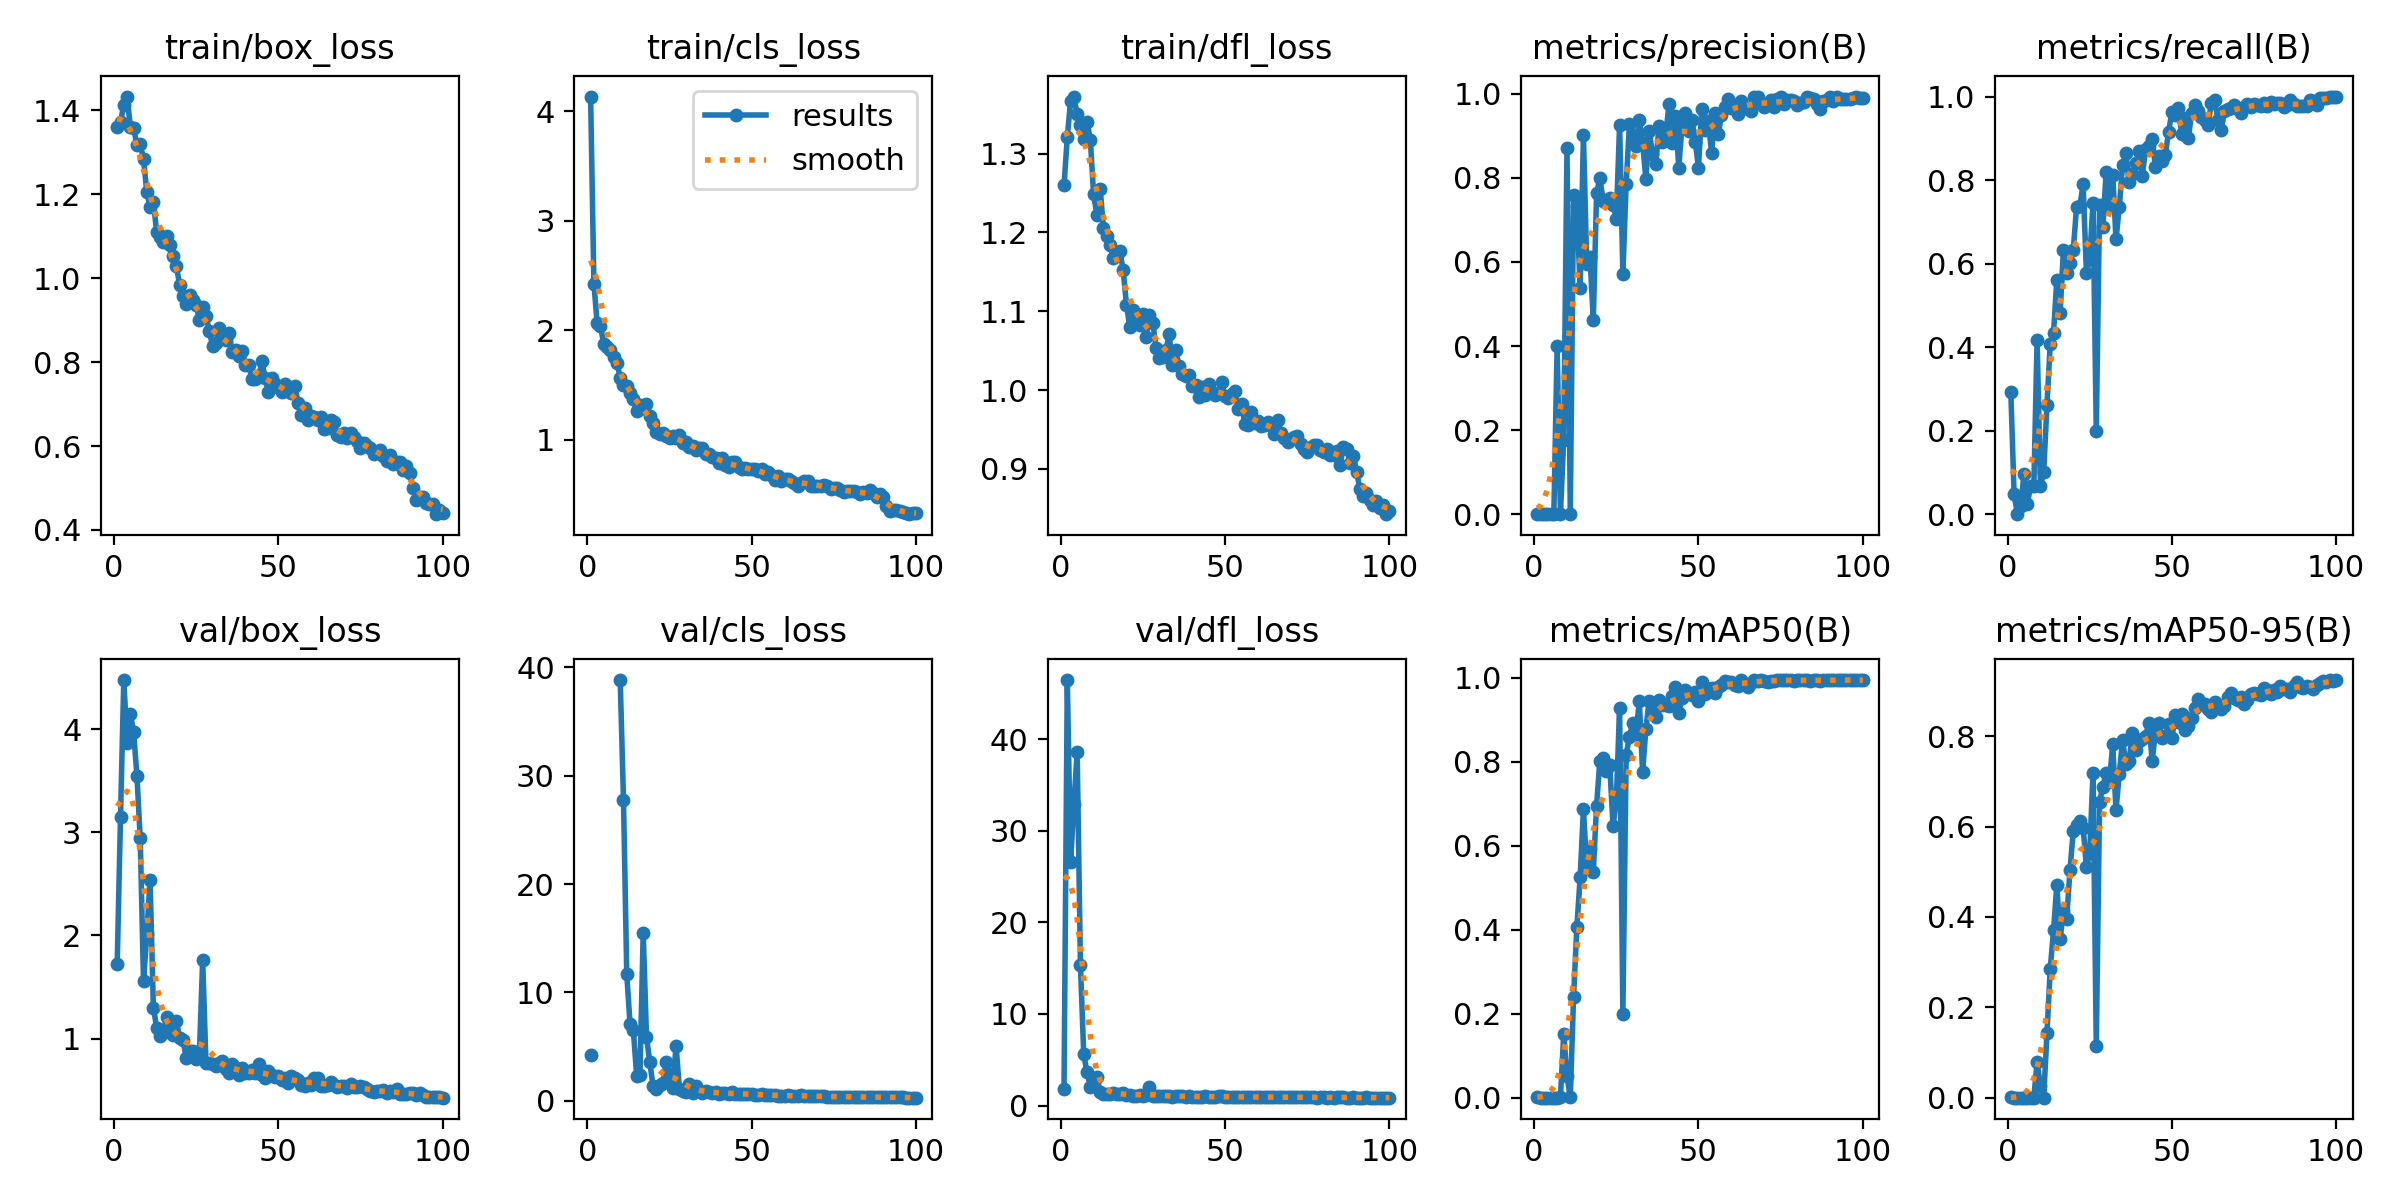

Values plotted in this chart, from the file beside it:
epoch, time, train/box_loss, train/cls_loss, train/dfl_loss, metrics/precision(B), metrics/recall(B), metrics/mAP50(B), metrics/mAP50-95(B), val/box_loss, val/cls_loss, val/dfl_loss, lr/pg0, lr/pg1, lr/pg2
1, 4.167, 1.361, 4.133, 1.26, 0.00116, 0.2937, 0.00127, 0.00055, 1.728, 4.196, 1.81, 0.0874, 0.0014, 0.0014
2, 7.493, 1.371, 2.424, 1.321, 0.00013, 0.04762, 8e-05, 2e-05, 3.148, inf, 46.44, 0.07387, 0.002871, 0.002871
3, 11.6, 1.414, 2.061, 1.367, 0, 0, 0, 0, 4.477, inf, 26.56, 0.06031, 0.004313, 0.004313
4, 14.76, 1.433, 2.034, 1.372, 2e-05, 0.01905, 1e-05, 0, 3.867, inf, 32.88, 0.04672, 0.005725, 0.005725
5, 18.2, 1.361, 1.875, 1.35, 9e-05, 0.09524, 7e-05, 2e-05, 4.151, inf, 38.55, 0.03311, 0.007107, 0.007107
6, 21.21, 1.358, 1.848, 1.337, 6e-05, 0.02381, 4e-05, 1e-05, 3.971, inf, 15.29, 0.01946, 0.008459, 0.008459
7, 24.44, 1.316, 1.821, 1.319, 0.4002, 0.06667, 8e-05, 2e-05, 3.548, inf, 5.603, 0.009406, 0.009406, 0.009406
8, 27.35, 1.319, 1.757, 1.341, 0.0008, 0.06667, 0.00062, 0.00033, 2.943, inf, 3.62, 0.009307, 0.009307, 0.009307
9, 30.28, 1.284, 1.702, 1.318, 0.1769, 0.4181, 0.1507, 0.07802, 1.556, inf, 2.068, 0.009208, 0.009208, 0.009208
10, 33.34, 1.205, 1.565, 1.248, 0.87, 0.06667, 0.05161, 0.02671, 2.011, 38.84, 2.717, 0.009109, 0.009109, 0.009109
11, 36.44, 1.169, 1.502, 1.222, 0.00075, 0.1, 0.00049, 0.00021, 2.542, 27.77, 3.162, 0.00901, 0.00901, 0.00901
12, 39.25, 1.181, 1.486, 1.255, 0.7595, 0.2619, 0.2402, 0.1427, 1.3, 11.65, 1.456, 0.008911, 0.008911, 0.008911
13, 42.4, 1.111, 1.427, 1.206, 0.733, 0.4079, 0.4063, 0.2857, 1.107, 7.054, 1.26, 0.008812, 0.008812, 0.008812
14, 45.39, 1.099, 1.366, 1.196, 0.5373, 0.4346, 0.5246, 0.3702, 1.029, 6.519, 1.254, 0.008713, 0.008713, 0.008713
15, 48.31, 1.085, 1.26, 1.184, 0.9009, 0.5608, 0.6882, 0.4709, 1.05, 2.324, 1.261, 0.008614, 0.008614, 0.008614
16, 51.35, 1.1, 1.32, 1.167, 0.5959, 0.4809, 0.5464, 0.3509, 1.212, 2.39, 1.383, 0.008515, 0.008515, 0.008515
17, 54.45, 1.08, 1.286, 1.173, 0.6121, 0.6337, 0.5919, 0.4124, 1.116, 15.5, 1.296, 0.008416, 0.008416, 0.008416
18, 57.31, 1.053, 1.323, 1.176, 0.4618, 0.5778, 0.5378, 0.3964, 1.032, 5.891, 1.265, 0.008317, 0.008317, 0.008317
19, 60.42, 1.028, 1.214, 1.152, 0.7628, 0.6026, 0.6959, 0.5035, 1.171, 3.564, 1.383, 0.008218, 0.008218, 0.008218
20, 63.35, 0.9841, 1.151, 1.109, 0.799, 0.6317, 0.8033, 0.5908, 1.007, 1.32, 1.16, 0.008119, 0.008119, 0.008119
21, 66.33, 0.9567, 1.073, 1.08, 0.7461, 0.7359, 0.8094, 0.6028, 0.9848, 1.117, 1.194, 0.00802, 0.00802, 0.00802
22, 69.48, 0.9393, 1.056, 1.102, 0.7475, 0.7383, 0.7785, 0.6115, 0.8116, 1.49, 1.093, 0.007921, 0.007921, 0.007921
23, 72.47, 0.9595, 1.057, 1.094, 0.7527, 0.7898, 0.7934, 0.5973, 0.8818, 1.661, 1.094, 0.007822, 0.007822, 0.007822
24, 75.32, 0.9481, 1.033, 1.082, 0.7364, 0.5771, 0.6472, 0.5106, 0.8757, 3.553, 1.121, 0.007723, 0.007723, 0.007723
25, 78.38, 0.9364, 1.013, 1.097, 0.7025, 0.6109, 0.7064, 0.5425, 0.8066, 2.429, 1.029, 0.007624, 0.007624, 0.007624
26, 81.13, 0.9009, 1.029, 1.067, 0.9254, 0.7451, 0.9292, 0.7176, 0.8518, 1.144, 1.123, 0.007525, 0.007525, 0.007525
27, 84.03, 0.9311, 1.017, 1.095, 0.5705, 0.1991, 0.2002, 0.1154, 1.765, 5.081, 2.043, 0.007426, 0.007426, 0.007426
28, 87.3, 0.911, 1.042, 1.086, 0.7852, 0.7399, 0.8175, 0.6549, 0.7608, 1.106, 1.031, 0.007327, 0.007327, 0.007327
29, 90.29, 0.8734, 0.9665, 1.054, 0.9283, 0.6871, 0.8597, 0.6882, 0.7674, 0.8914, 1.065, 0.007228, 0.007228, 0.007228
30, 93.11, 0.8392, 0.9746, 1.041, 0.9024, 0.8188, 0.8929, 0.7183, 0.7554, 0.8301, 1.035, 0.007129, 0.007129, 0.007129
31, 96.17, 0.8451, 0.9356, 1.042, 0.876, 0.7391, 0.8673, 0.6998, 0.7375, 1.519, 1.027, 0.00703, 0.00703, 0.00703
32, 98.97, 0.8811, 0.9424, 1.051, 0.9381, 0.8133, 0.9452, 0.782, 0.7643, 0.7439, 1.06, 0.006931, 0.006931, 0.006931
33, 102.1, 0.8652, 0.9011, 1.071, 0.8832, 0.658, 0.7755, 0.636, 0.7841, 1.366, 1.061, 0.006832, 0.006832, 0.006832
34, 105.2, 0.8524, 0.9223, 1.032, 0.7973, 0.7351, 0.878, 0.7175, 0.7006, 0.8768, 0.9791, 0.006733, 0.006733, 0.006733
35, 108.1, 0.8688, 0.9266, 1.05, 0.9113, 0.8357, 0.9461, 0.7914, 0.6641, 0.694, 0.9962, 0.006634, 0.006634, 0.006634
36, 111.1, 0.825, 0.8648, 1.031, 0.8576, 0.8646, 0.9221, 0.7395, 0.749, 0.9166, 1.038, 0.006535, 0.006535, 0.006535
37, 114.2, 0.8296, 0.8726, 1.021, 0.833, 0.7964, 0.9076, 0.7456, 0.7154, 0.8116, 1.025, 0.006436, 0.006436, 0.006436
38, 117, 0.8135, 0.8442, 1.018, 0.9231, 0.8143, 0.9484, 0.8083, 0.6472, 0.6666, 0.984, 0.006337, 0.006337, 0.006337
39, 120.3, 0.826, 0.8315, 1.019, 0.8857, 0.8402, 0.9349, 0.7689, 0.7161, 0.7853, 0.9958, 0.006238, 0.006238, 0.006238
40, 123.4, 0.7939, 0.7855, 1.005, 0.8953, 0.8706, 0.9351, 0.7901, 0.6624, 0.6548, 0.9726, 0.006139, 0.006139, 0.006139
41, 126.3, 0.7929, 0.828, 1.007, 0.9744, 0.8104, 0.9336, 0.794, 0.6627, 0.6839, 0.9847, 0.00604, 0.00604, 0.00604
42, 129.4, 0.7599, 0.7657, 0.991, 0.8831, 0.8733, 0.9566, 0.8011, 0.6946, 0.7418, 0.9874, 0.005941, 0.005941, 0.005941
43, 132.4, 0.7585, 0.7504, 1.003, 0.9482, 0.8825, 0.9786, 0.8285, 0.6632, 0.6167, 0.9694, 0.005842, 0.005842, 0.005842
44, 135.2, 0.7633, 0.7919, 0.9943, 0.8241, 0.8995, 0.9155, 0.7458, 0.7513, 0.8193, 1.005, 0.005743, 0.005743, 0.005743
45, 138.3, 0.8014, 0.7968, 1.008, 0.9252, 0.8311, 0.9526, 0.8094, 0.6482, 0.6048, 0.9618, 0.005644, 0.005644, 0.005644
46, 141.2, 0.7617, 0.7478, 0.9971, 0.9551, 0.8569, 0.9715, 0.829, 0.6202, 0.5901, 0.936, 0.005545, 0.005545, 0.005545
47, 144.1, 0.7278, 0.7296, 0.9937, 0.9104, 0.8454, 0.9647, 0.7961, 0.686, 0.6553, 0.9775, 0.005446, 0.005446, 0.005446
48, 147.1, 0.7619, 0.7378, 0.9961, 0.9378, 0.8603, 0.9594, 0.8009, 0.648, 0.5943, 1.003, 0.005347, 0.005347, 0.005347
49, 150, 0.7487, 0.7273, 1.01, 0.8863, 0.9163, 0.9668, 0.8261, 0.6273, 0.6339, 0.9931, 0.005248, 0.005248, 0.005248
50, 152.8, 0.7412, 0.7303, 0.9922, 0.8243, 0.9628, 0.944, 0.7953, 0.6372, 0.6568, 0.9504, 0.005149, 0.005149, 0.005149
51, 156.1, 0.7294, 0.7308, 0.9906, 0.964, 0.9566, 0.9898, 0.847, 0.601, 0.5193, 0.9498, 0.00505, 0.00505, 0.00505
52, 159, 0.7488, 0.716, 0.9956, 0.9145, 0.9731, 0.9613, 0.8307, 0.6202, 0.5261, 0.9646, 0.004951, 0.004951, 0.004951
53, 162, 0.7321, 0.7298, 0.9986, 0.9341, 0.9096, 0.9745, 0.8502, 0.5692, 0.5941, 0.9278, 0.004852, 0.004852, 0.004852
54, 165.1, 0.7256, 0.6885, 0.9765, 0.8589, 0.9478, 0.9761, 0.8146, 0.6368, 0.5548, 0.9381, 0.004753, 0.004753, 0.004753
55, 168, 0.7427, 0.7027, 0.9829, 0.954, 0.8998, 0.9644, 0.8229, 0.6151, 0.522, 0.9585, 0.004654, 0.004654, 0.004654
56, 170.8, 0.7037, 0.6733, 0.9568, 0.9033, 0.9606, 0.9785, 0.8407, 0.5974, 0.4993, 0.9481, 0.004555, 0.004555, 0.004555
57, 173.9, 0.6732, 0.6283, 0.956, 0.9485, 0.9805, 0.9828, 0.8636, 0.5489, 0.481, 0.9148, 0.004456, 0.004456, 0.004456
58, 176.7, 0.6908, 0.6635, 0.9721, 0.9675, 0.9657, 0.9926, 0.8834, 0.5446, 0.4494, 0.9191, 0.004357, 0.004357, 0.004357
59, 179.8, 0.663, 0.6219, 0.9587, 0.9882, 0.95, 0.9912, 0.8732, 0.5703, 0.4462, 0.9299, 0.004258, 0.004258, 0.004258
60, 182.8, 0.6724, 0.6396, 0.9605, 0.9659, 0.9431, 0.9895, 0.8711, 0.5538, 0.4685, 0.9144, 0.004159, 0.004159, 0.004159
... 40 more rows
